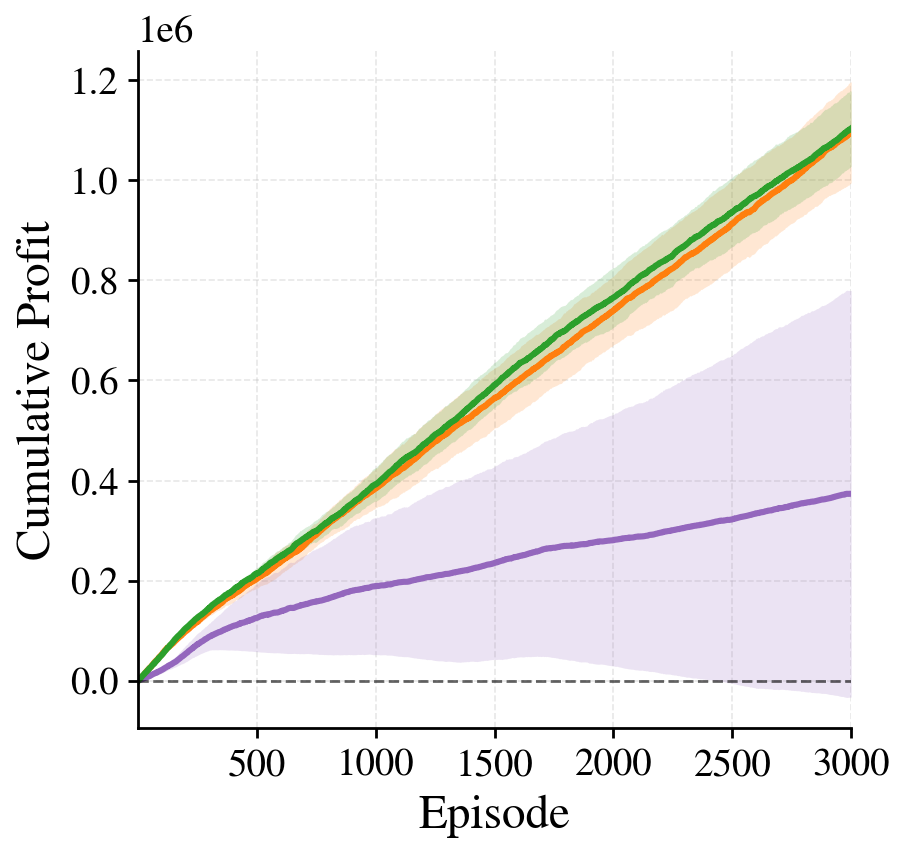

The data file committed next to this chart (first rows):
episode, rawlsian_maximin_mean, rawlsian_maximin_std, fairness_lagrangian_mean, fairness_lagrangian_std, social_welfare_mean, social_welfare_std
1, 301.9, 628.7, 318, 430.9, 372.6, 604.8
2, 825.2, 745, 468.9, 545.1, 1023, 642
3, 1514, 930.2, 805.2, 746.6, 1819, 1016
4, 2082, 811, 1030, 729.1, 2418, 669.2
5, 2393, 944.9, 1267, 975.1, 2774, 787.5
6, 2437, 1078, 1456, 1054, 3355, 939.5
7, 2750, 1545, 1655, 1108, 3898, 1317
8, 3297, 1932, 1664, 912.8, 4645, 1389
9, 3781, 1757, 1790, 1109, 5065, 1567
10, 4215, 2120, 1972, 1148, 5188, 1591
11, 4772, 2142, 2257, 1310, 5761, 1626
12, 5371, 2125, 2442, 1236, 5769, 1742
13, 5861, 2283, 2725, 1467, 6416, 1913
14, 6656, 2481, 2932, 1743, 6959, 2098
15, 7183, 2595, 3123, 2075, 7496, 2109
16, 7877, 2881, 3311, 2146, 8318, 2500
17, 8231, 2824, 3518, 2167, 8993, 2345
18, 8684, 2816, 3598, 2014, 9623, 2728
19, 9123, 2816, 3847, 2142, 10155, 2758
20, 9726, 2808, 3914, 2165, 10647, 2780
21, 10237, 2897, 4286, 2397, 11036, 2846
22, 10977, 2764, 4488, 2527, 11538, 3175
23, 11488, 2717, 4728, 2669, 12009, 2939
24, 12037, 2634, 5037, 2784, 12372, 3015
25, 12570, 2484, 5151, 2775, 12864, 3279
26, 13097, 2402, 5313, 2864, 13462, 3422
27, 13607, 2630, 5290, 2413, 14418, 3492
28, 14160, 2613, 5625, 2777, 14787, 3596
29, 14751, 2627, 5776, 2809, 15232, 3865
30, 15617, 2574, 5936, 2818, 15846, 3888
31, 16166, 2740, 6068, 2962, 16346, 4084
32, 16898, 2730, 6224, 3198, 16543, 3801
33, 17485, 3346, 6461, 3185, 17149, 4067
34, 18357, 3840, 6540, 3144, 17503, 4069
35, 18871, 3938, 6694, 3097, 17930, 4032
36, 19240, 3861, 6791, 3105, 18385, 4146
37, 19560, 4049, 7116, 3158, 18945, 4085
38, 20098, 4116, 7278, 3015, 19620, 4705
39, 20773, 4222, 7597, 3041, 19970, 4735
40, 21223, 4318, 7828, 3185, 20155, 4643
41, 21656, 4179, 8007, 3582, 20731, 4962
42, 22033, 4400, 8162, 3760, 21347, 4990
43, 22548, 4662, 8431, 3859, 22185, 4734
44, 22855, 4659, 8589, 3705, 22798, 4666
45, 23580, 4858, 8862, 3986, 23524, 4589
46, 23913, 5074, 8928, 4038, 23664, 4358
47, 24919, 5113, 9101, 4266, 24141, 4565
48, 25437, 5021, 9494, 4538, 24647, 4487
49, 25911, 5449, 9561, 4525, 25172, 3996
50, 26004, 5922, 9893, 4666, 25518, 3880
51, 26612, 6153, 10240, 4725, 25936, 4387
52, 27057, 6268, 10453, 4600, 26606, 4285
53, 27327, 6209, 10859, 4700, 26943, 4184
54, 27500, 6270, 10907, 4531, 27534, 4041
55, 28033, 6412, 11204, 4563, 27954, 4065
56, 28504, 6391, 11397, 4405, 28680, 3917
57, 29451, 6245, 11847, 4492, 29263, 4096
58, 30061, 6256, 11962, 4701, 29860, 4124
59, 30895, 6213, 12105, 4760, 30348, 4109
60, 31603, 6623, 12569, 4722, 31095, 4078
... 2,940 more rows
